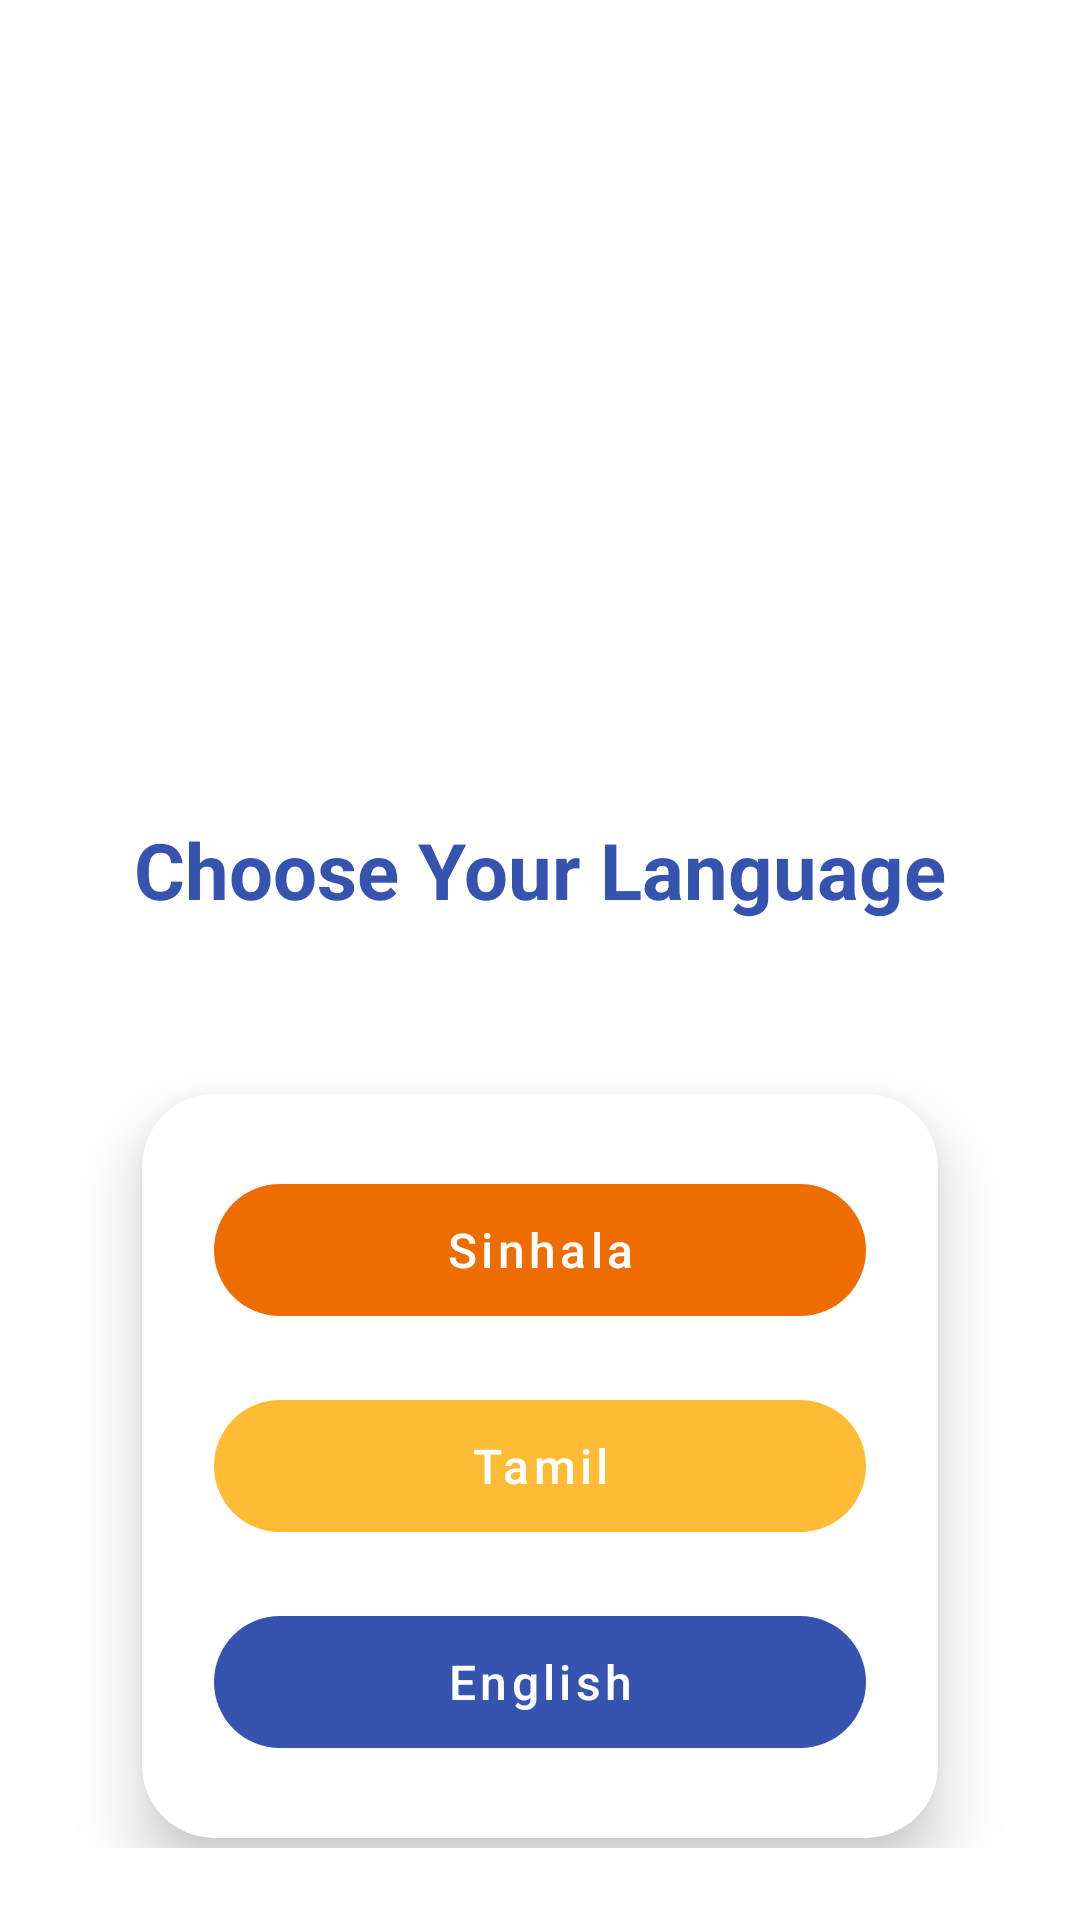

Produce the Android XML layout that renders to this screen, including the resource entries it uses.
<!-- AndroidManifest.xml: application theme Theme.SmartFarmer -->
<!-- res/layout/activity_language_selection.xml -->
<?xml version="1.0" encoding="utf-8"?>
<androidx.constraintlayout.widget.ConstraintLayout xmlns:android="http://schemas.android.com/apk/res/android"
    xmlns:app="http://schemas.android.com/apk/res-auto"
    android:layout_width="match_parent"
    android:layout_height="match_parent"
    android:background="@color/white"
    android:padding="24dp">

    <ImageView
        android:id="@+id/ivLogo"
        android:layout_width="150dp"
        android:layout_height="150dp"
        android:layout_marginTop="64dp"
        android:contentDescription="@string/app_name"
        android:src="@drawable/thumb_show_fotor_bg_remover_20260709171323"
        app:layout_constraintEnd_toEndOf="parent"
        app:layout_constraintStart_toStartOf="parent"
        app:layout_constraintTop_toTopOf="parent" />

    <TextView
        android:id="@+id/tvTitle"
        android:layout_width="wrap_content"
        android:layout_height="wrap_content"
        android:layout_marginTop="32dp"
        android:paddingTop="7px"
        android:text="@string/choose_language"
        android:textColor="@color/ocean_blue"
        android:textSize="26sp"
        android:textStyle="bold"
        app:layout_constraintEnd_toEndOf="parent"
        app:layout_constraintStart_toStartOf="parent"
        app:layout_constraintTop_toBottomOf="@+id/ivLogo" />

    <androidx.cardview.widget.CardView
        android:layout_width="match_parent"
        android:layout_height="wrap_content"
        android:layout_marginTop="32dp"
        android:layout_marginHorizontal="4dp"
        android:layout_marginBottom="8dp"
        app:cardBackgroundColor="@color/white"
        app:cardCornerRadius="24dp"
        app:cardElevation="12dp"
        app:cardUseCompatPadding="true"
        app:layout_constraintTop_toBottomOf="@+id/tvTitle">

        <LinearLayout
            android:layout_width="match_parent"
            android:layout_height="wrap_content"
            android:orientation="vertical"
            android:padding="24dp">

            <com.google.android.material.button.MaterialButton
                android:id="@+id/btnSinhala"
                style="@style/Widget.MaterialComponents.Button.UnelevatedButton"
                android:layout_width="match_parent"
                android:layout_height="56dp"
                android:layout_marginBottom="16dp"
                android:text="@string/sinhala"
                android:textAllCaps="false"
                android:textSize="16sp"
                app:backgroundTint="@color/button_orange"
                app:cornerRadius="28dp" />

            <com.google.android.material.button.MaterialButton
                android:id="@+id/btnTamil"
                style="@style/Widget.MaterialComponents.Button.UnelevatedButton"
                android:layout_width="match_parent"
                android:layout_height="56dp"
                android:layout_marginBottom="16dp"
                android:text="@string/tamil"
                android:textAllCaps="false"
                android:textSize="16sp"
                app:backgroundTint="@android:color/holo_orange_light"
                app:cornerRadius="28dp" />

            <com.google.android.material.button.MaterialButton
                android:id="@+id/btnEnglish"
                style="@style/Widget.MaterialComponents.Button.UnelevatedButton"
                android:layout_width="match_parent"
                android:layout_height="56dp"
                android:text="@string/english"
                android:textAllCaps="false"
                android:textSize="16sp"
                app:backgroundTint="@color/ocean_blue"
                app:cornerRadius="28dp" />

        </LinearLayout>
    </androidx.cardview.widget.CardView>

    <TextView
        android:layout_width="wrap_content"
        android:layout_height="wrap_content"
        android:layout_marginBottom="32dp"
        android:paddingTop="7px"
        android:text="@string/language_note"
        android:textColor="@color/gray"
        android:textSize="14sp"
        app:layout_constraintBottom_toBottomOf="parent"
        app:layout_constraintEnd_toEndOf="parent"
        app:layout_constraintStart_toStartOf="parent" />

</androidx.constraintlayout.widget.ConstraintLayout>
<!-- resources referenced by this layout -->
<resources>
  <color name="button_orange">#EF6C00</color>
  <color name="gray">#888888</color>
  <color name="ocean_blue">#3654AF</color>
  <color name="white">#FFFFFF</color>
  <string name="app_name">Smart Farmer</string>
  <string name="choose_language">Choose Your Language</string>
  <string name="english">English</string>
  <string name="language_note">You can change this later in settings</string>
  <string name="sinhala">Sinhala</string>
  <string name="tamil">Tamil</string>
  <style name="Theme.SmartFarmer" parent="Theme.MaterialComponents.Light.NoActionBar">
          <item name="colorPrimary">@color/ocean_blue</item>
          <item name="colorPrimaryVariant">@color/ocean_blue_dark</item>
          <item name="colorOnPrimary">@color/white</item>
          <item name="colorSecondary">@color/ocean_blue</item>
          <item name="colorOnSecondary">@color/white</item>
          <item name="android:statusBarColor">@color/ocean_blue</item>
          <item name="android:windowLightStatusBar">false</item>
          <item name="android:navigationBarColor">@color/black</item>
          <item name="android:windowBackground">@color/white</item>
      </style>
  <color name="ocean_blue_dark">#2B51C1</color>
  <color name="black">#000000</color>
</resources>
